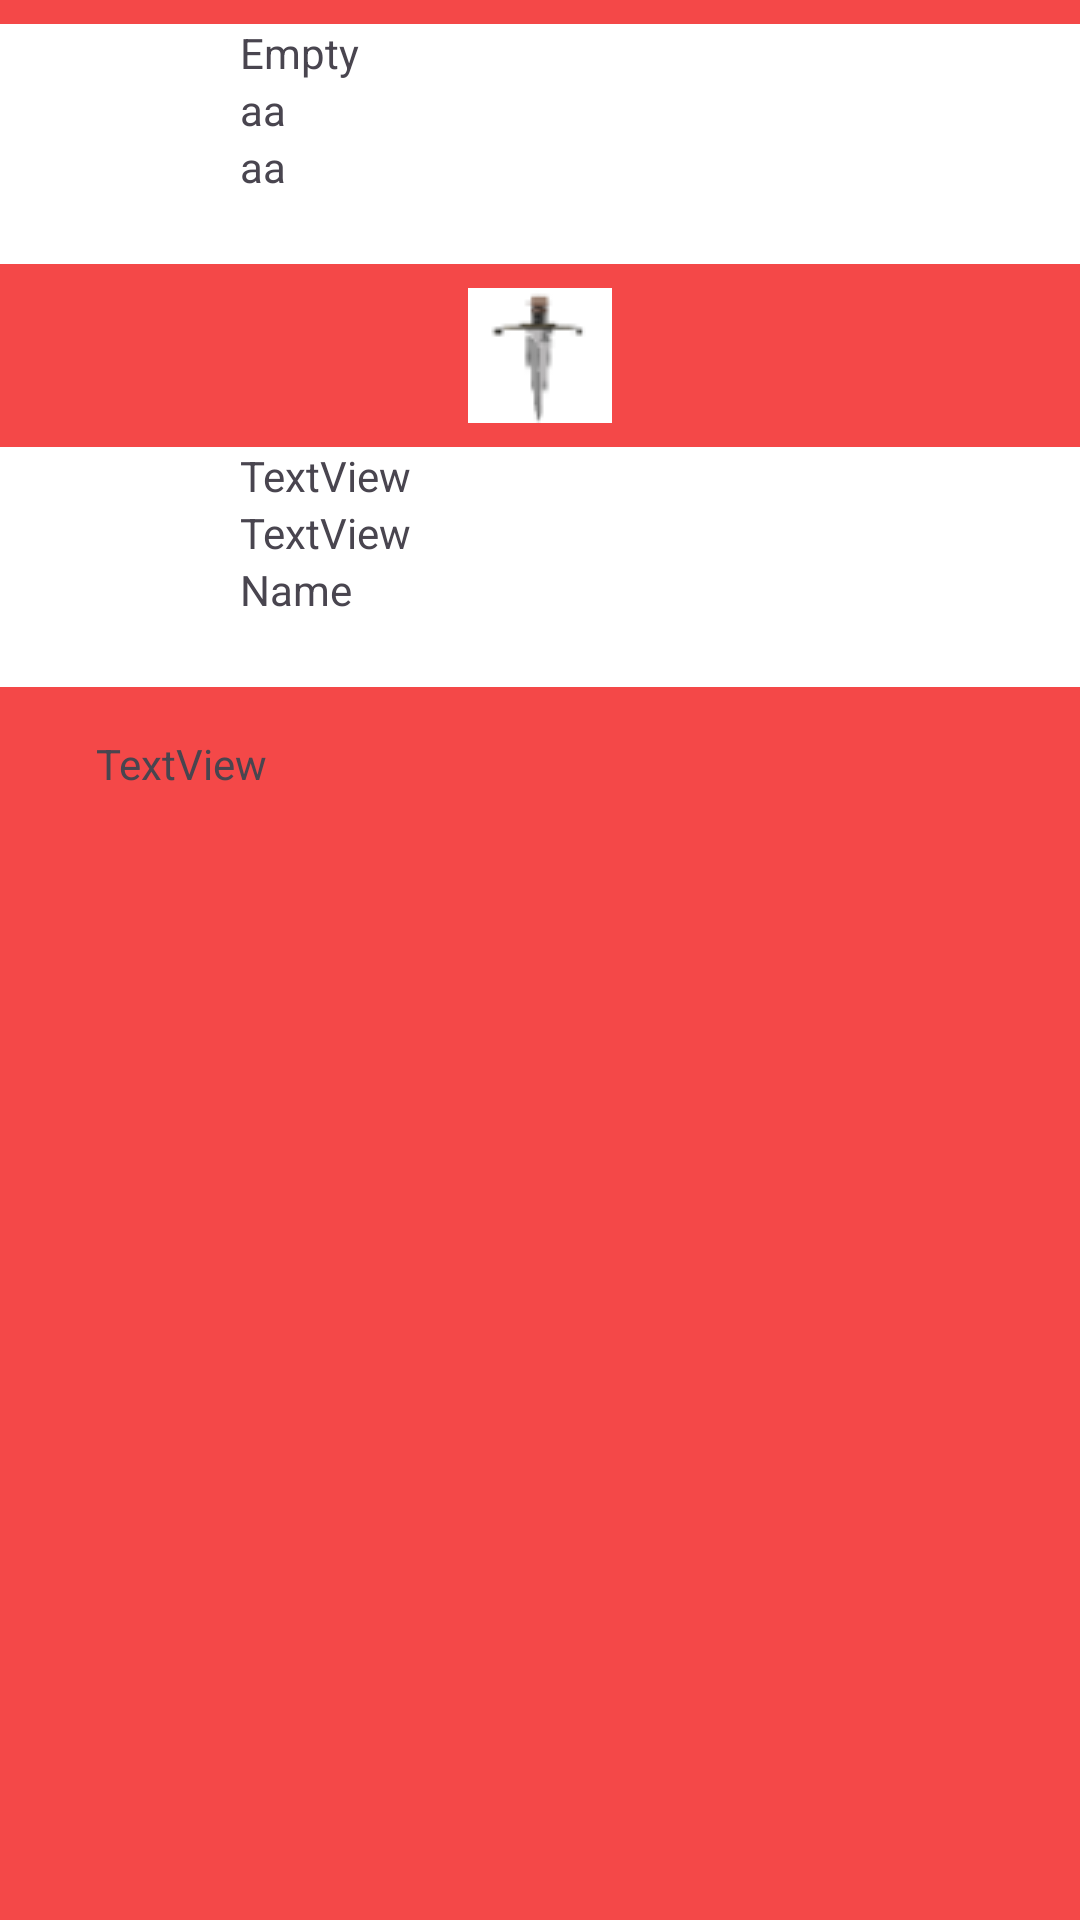

This screen was rendered from an Android layout file. Write that file and the resources it references.
<!-- AndroidManifest.xml: application theme Theme.OlioLUTEMON -->
<!-- res/layout/battlearenaexample.xml -->
<?xml version="1.0" encoding="utf-8"?>
<androidx.constraintlayout.widget.ConstraintLayout xmlns:android="http://schemas.android.com/apk/res/android"
    xmlns:app="http://schemas.android.com/apk/res-auto"
    xmlns:tools="http://schemas.android.com/tools"
    android:layout_width="match_parent"
    android:layout_height="match_parent"
    android:background="#F44848">

    <androidx.constraintlayout.widget.ConstraintLayout
        android:id="@+id/constraintLayout"
        android:layout_width="match_parent"
        android:layout_height="80dp"
        android:layout_marginTop="8dp"
        android:background="@color/white"
        app:layout_constraintTop_toTopOf="parent"
        tools:layout_editor_absoluteX="-16dp">

        <ImageView
            android:id="@+id/FightLutemonImg"
            android:layout_width="80dp"
            android:layout_height="80dp"
            app:layout_constraintBottom_toBottomOf="parent"
            app:layout_constraintStart_toStartOf="parent"
            app:srcCompat="@drawable/ic_launcher_foreground" />

        <LinearLayout
            android:id="@+id/linearLayout"
            android:layout_width="wrap_content"
            android:layout_height="match_parent"
            android:orientation="vertical"
            app:layout_constraintStart_toEndOf="@+id/FightLutemonImg">

            <TextView
                android:id="@+id/FightLutemonNameTxt"
                android:layout_width="wrap_content"
                android:layout_height="wrap_content"
                android:text="Empty" />

            <TextView
                android:id="@+id/FightLutemonTypeTxt"
                android:layout_width="wrap_content"
                android:layout_height="wrap_content"
                android:text="aa" />

            <TextView
                android:id="@+id/FightLutemonHpTxt"
                android:layout_width="wrap_content"
                android:layout_height="wrap_content"
                android:text="aa" />
        </LinearLayout>

    </androidx.constraintlayout.widget.ConstraintLayout>

    <ImageView
        android:id="@+id/imageView"
        android:layout_width="wrap_content"
        android:layout_height="wrap_content"
        android:layout_marginTop="8dp"
        android:src="@drawable/attac"
        app:layout_constraintEnd_toEndOf="parent"
        app:layout_constraintStart_toStartOf="parent"
        app:layout_constraintTop_toBottomOf="@+id/constraintLayout" />

    <androidx.constraintlayout.widget.ConstraintLayout
        android:id="@+id/constraintLayout2"
        android:layout_width="match_parent"
        android:layout_height="80dp"
        android:layout_marginTop="8dp"
        android:background="@color/white"
        app:layout_constraintTop_toBottomOf="@+id/imageView"
        tools:layout_editor_absoluteX="-16dp">

        <ImageView
            android:id="@+id/FightLutemonImg2"
            android:layout_width="80dp"
            android:layout_height="80dp"
            app:layout_constraintBottom_toBottomOf="parent"
            app:layout_constraintStart_toStartOf="parent"
            app:srcCompat="@drawable/ic_launcher_foreground" />

        <LinearLayout
            android:layout_width="wrap_content"
            android:layout_height="match_parent"
            android:orientation="vertical"
            app:layout_constraintStart_toEndOf="@+id/FightLutemonImg2">

            <TextView
                android:id="@+id/FightLutemonNameTxt1"
                android:layout_width="match_parent"
                android:layout_height="wrap_content"
                android:text="TextView" />

            <TextView
                android:id="@+id/FightLutemonTypeTxt2"
                android:layout_width="match_parent"
                android:layout_height="wrap_content"
                android:text="TextView" />

            <TextView
                android:id="@+id/FightLutemonHpTxt2"
                android:layout_width="match_parent"
                android:layout_height="wrap_content"
                android:text="Name" />
        </LinearLayout>

    </androidx.constraintlayout.widget.ConstraintLayout>

    <TextView
        android:id="@+id/textView2"
        android:layout_width="wrap_content"
        android:layout_height="wrap_content"
        android:layout_marginStart="32dp"
        android:layout_marginTop="16dp"
        android:text="TextView"
        app:layout_constraintStart_toStartOf="parent"
        app:layout_constraintTop_toBottomOf="@+id/constraintLayout2" />

</androidx.constraintlayout.widget.ConstraintLayout>
<!-- resources referenced by this layout -->
<resources>
  <!-- drawable attac: png bitmap (drawable, 1388 bytes) -->
  <style name="Theme.OlioLUTEMON" parent="Base.Theme.OlioLUTEMON" />
  <style name="Base.Theme.OlioLUTEMON" parent="Theme.Material3.DayNight.NoActionBar">
          
          
      </style>
  <!-- not gathered from this repository: default colours our renderer supplied (Android Studio template values) -->
  <color name="white">#FFFFFFFF</color>
</resources>
